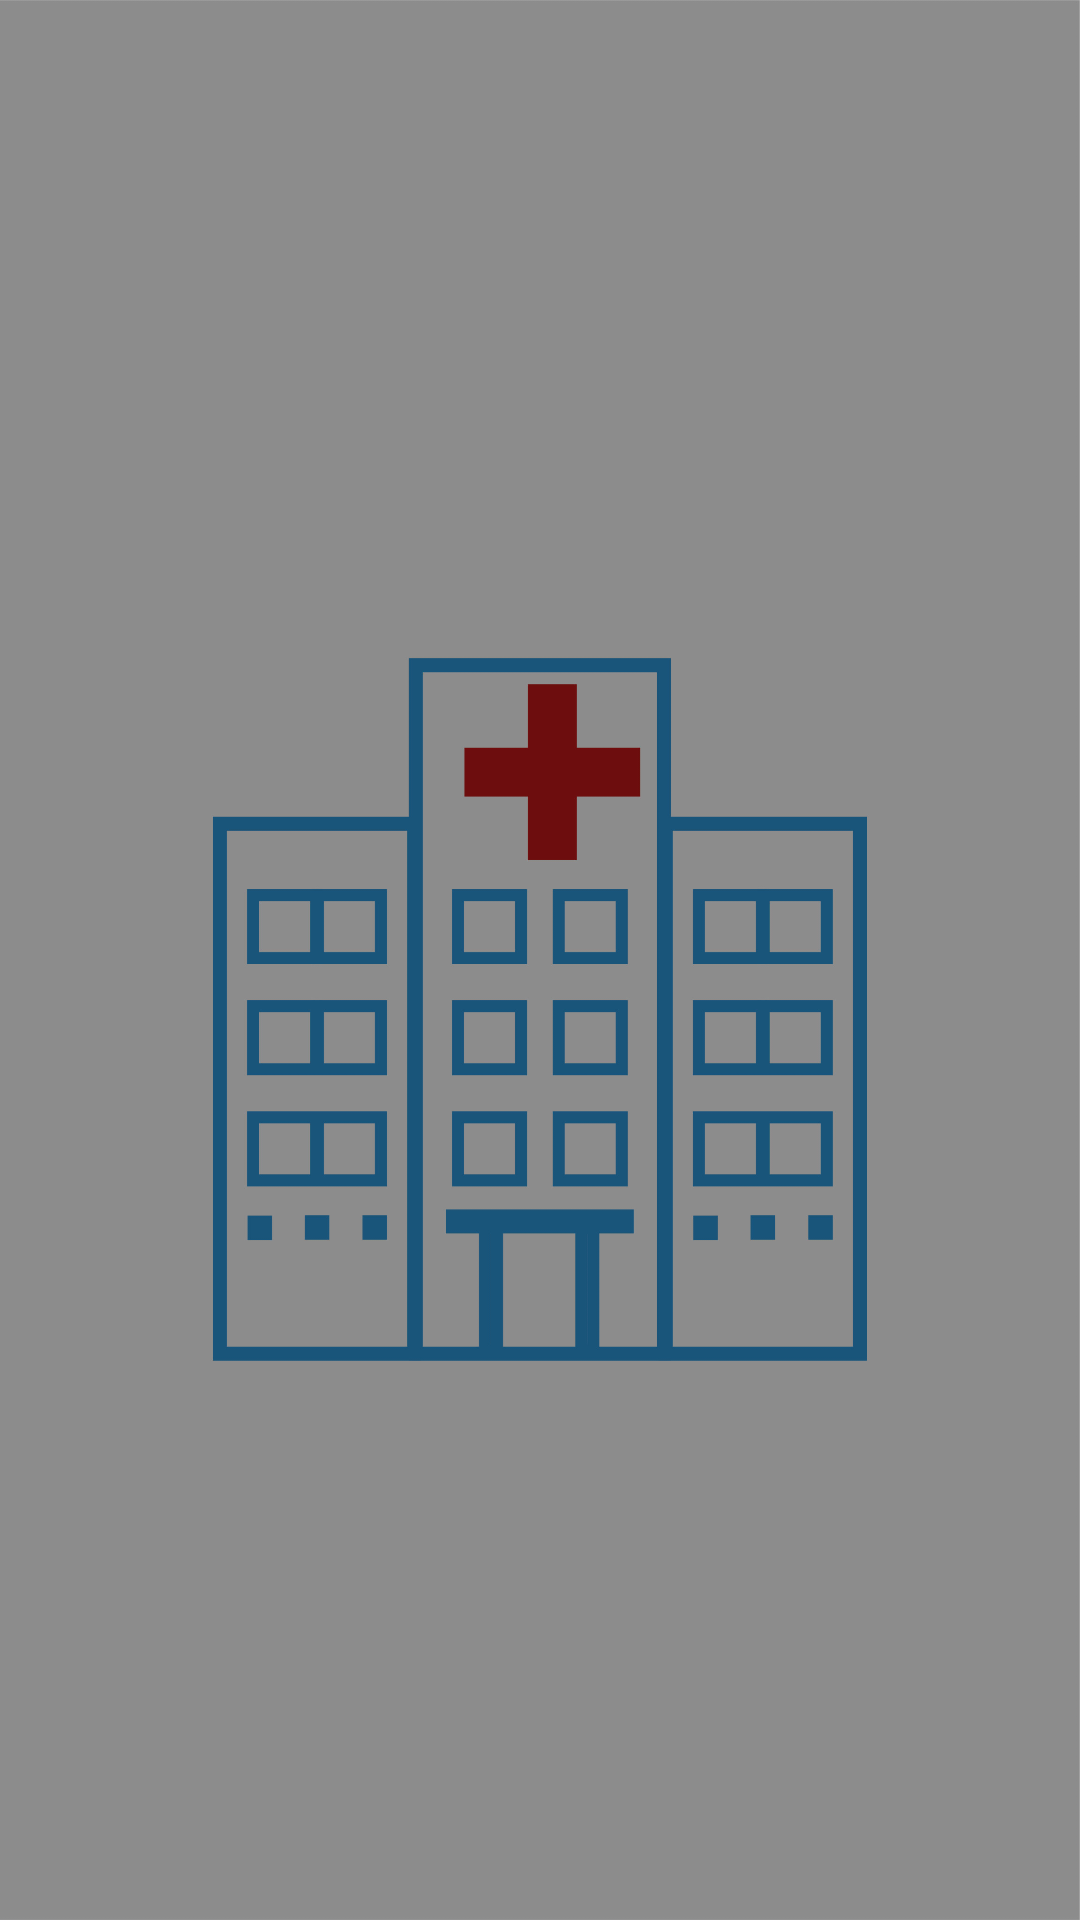

Write the Android layout XML for this screen, with the resource values it uses.
<!-- AndroidManifest.xml: application theme Theme.PLPSA -->
<!-- res/layout/activity_splash.xml -->
<?xml version="1.0" encoding="utf-8"?>
<androidx.constraintlayout.widget.ConstraintLayout xmlns:android="http://schemas.android.com/apk/res/android"
    xmlns:app="http://schemas.android.com/apk/res-auto"
    xmlns:tools="http://schemas.android.com/tools"
    android:layout_width="match_parent"
    android:layout_height="match_parent"
    tools:context=".activity.SplashActivity">

    <ImageView
        android:layout_width="match_parent"
        android:layout_height="match_parent"
        android:scaleType="centerCrop"
        android:src="@drawable/bgr_hinh_nen"/>
</androidx.constraintlayout.widget.ConstraintLayout>
<!-- resources referenced by this layout -->
<resources>
  <!-- drawable bgr_hinh_nen: jpg bitmap (drawable, 222606 bytes) -->
  <style name="Theme.PLPSA" parent="Theme.MaterialComponents.DayNight.DarkActionBar">
          
          <item name="colorPrimary">@color/purple_500</item>
          <item name="colorPrimaryVariant">@color/purple_700</item>
          <item name="colorOnPrimary">@color/white</item>
          
          <item name="colorSecondary">@color/teal_200</item>
          <item name="colorSecondaryVariant">@color/teal_700</item>
          <item name="colorOnSecondary">@color/black</item>
          
          <item name="android:statusBarColor">?attr/colorPrimaryVariant</item>
          
          <item name="windowNoTitle">true</item>
      </style>
  <color name="purple_500">#FF6200EE</color>
  <color name="purple_700">#FF3700B3</color>
  <color name="white">#FFFFFFFF</color>
  <color name="teal_200">#FF03DAC5</color>
  <color name="teal_700">#FF018786</color>
  <color name="black">#FF000000</color>
</resources>
